2-way image classification set "noodles" from GitHub (nakam7/keras-cnn-demo); label vocabulary: ramen, udon.

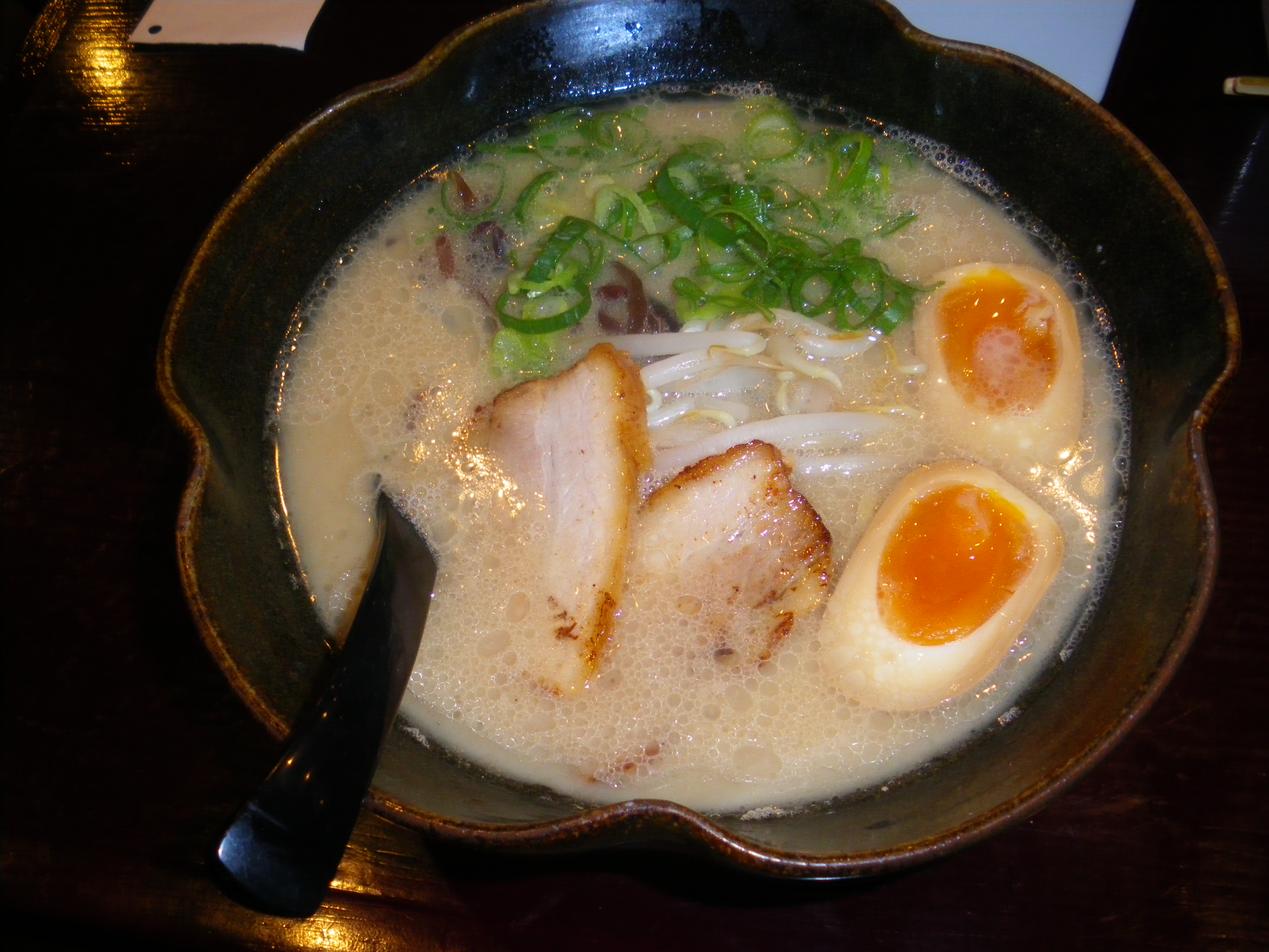
Label: ramen

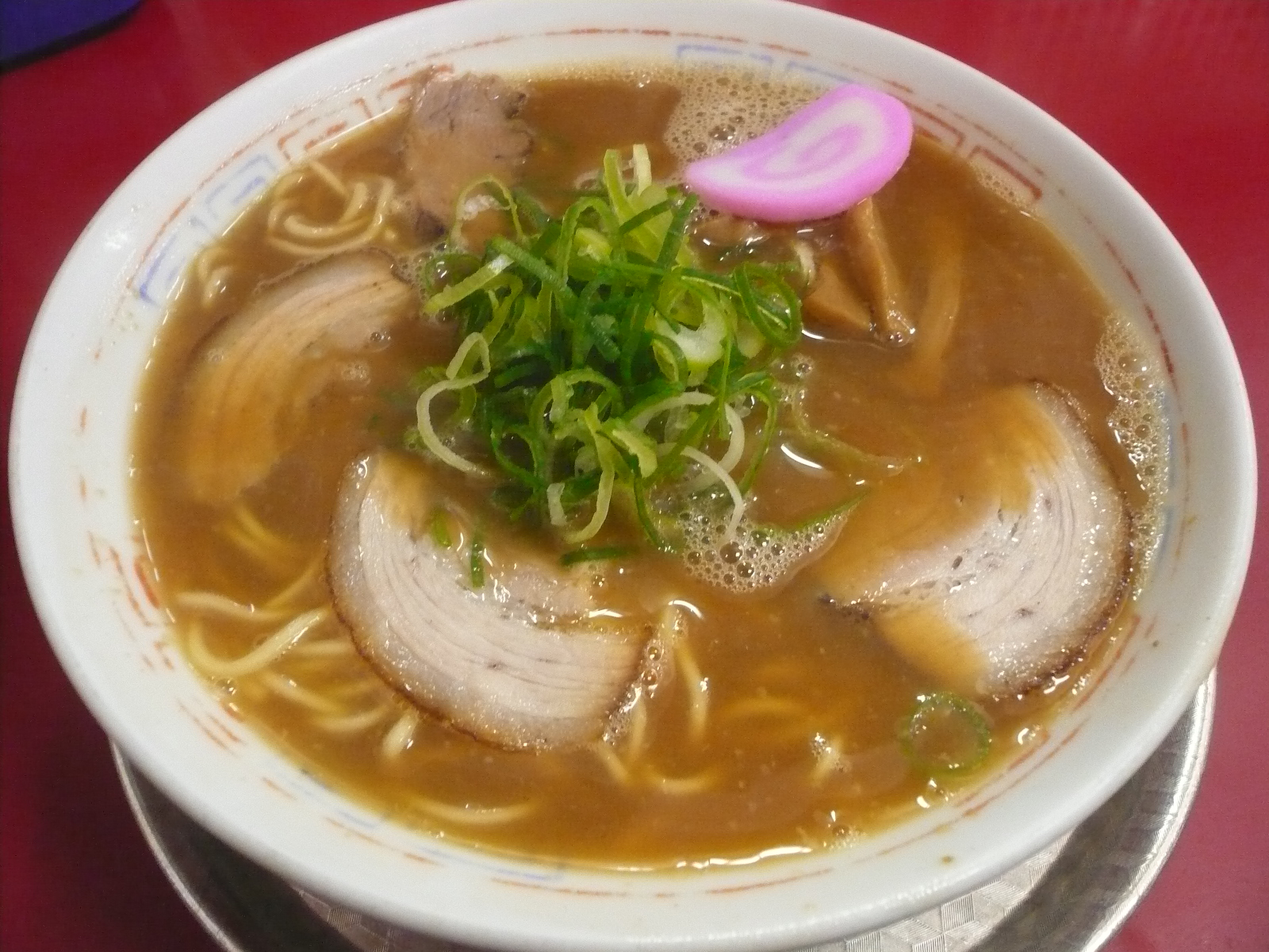
Label: ramen

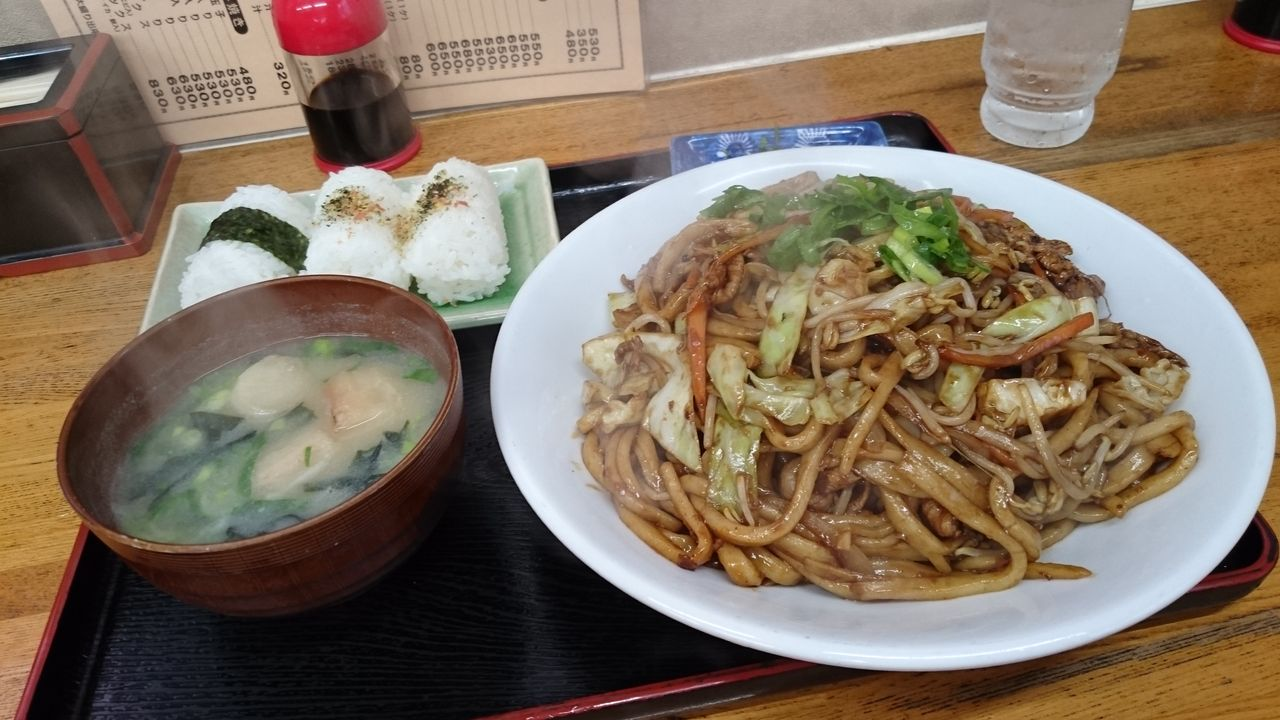
Label: udon

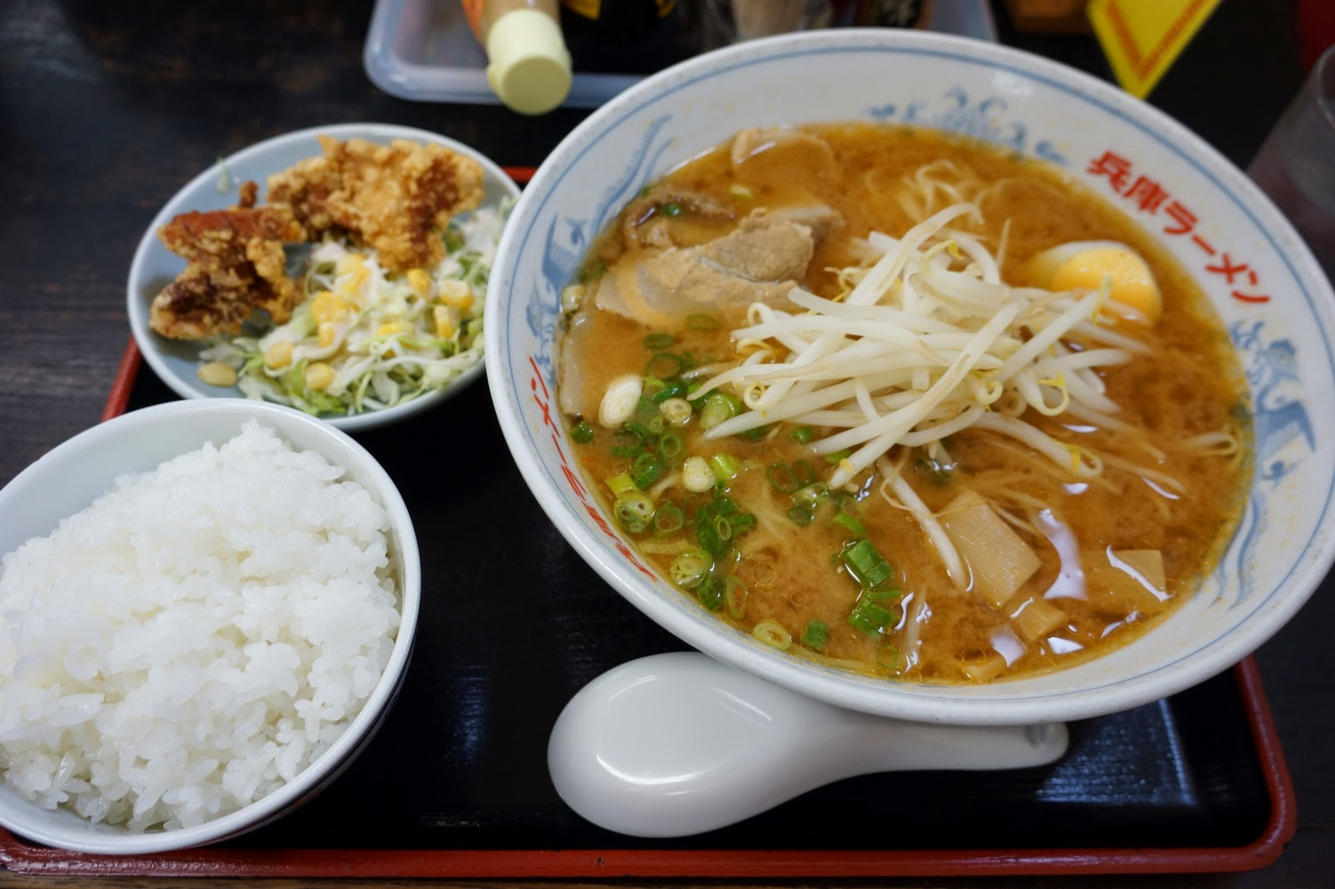
Label: ramen

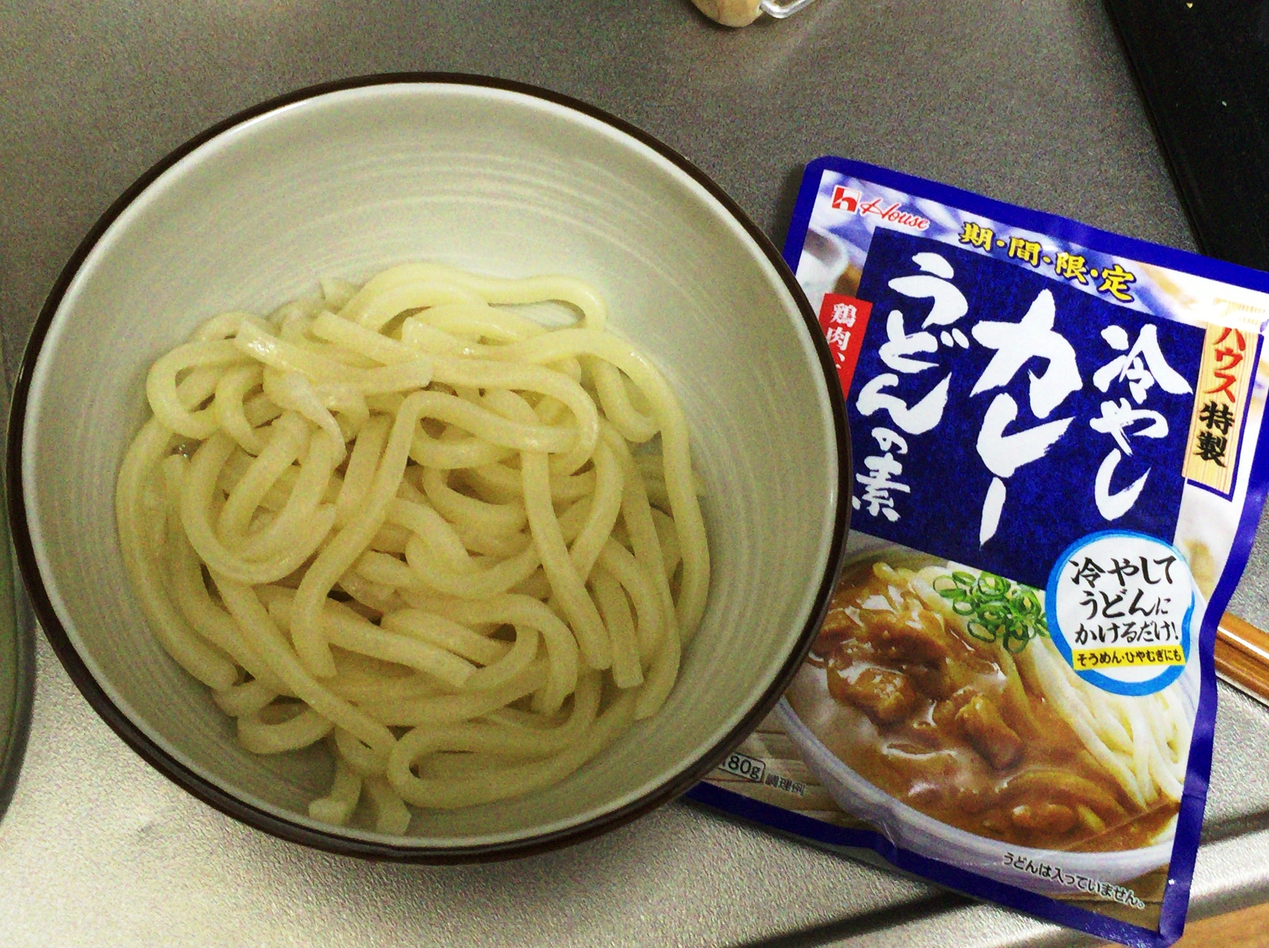
Label: udon

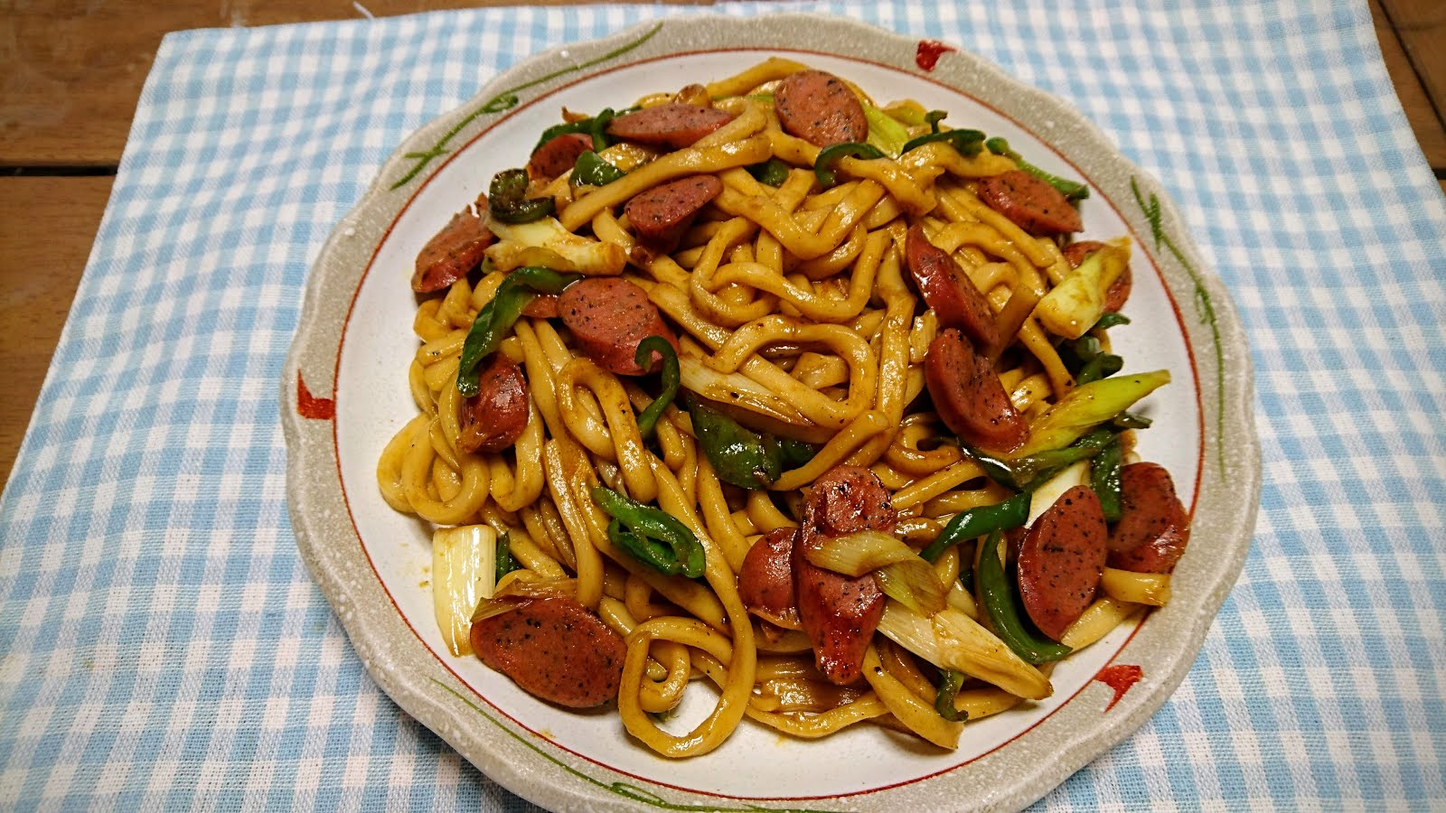
Label: udon
